Run: headless pygame with SDL's dummy video driver; simulated clock (each Clock.tick advances the game by its frame time, no real sleeping); random seed 0; keys injected as events and as key.get_pressed() state; mouse plan: one left click at the window centre at the start of phase 2, then a move to the lower-right quarter at the start of phase 3.
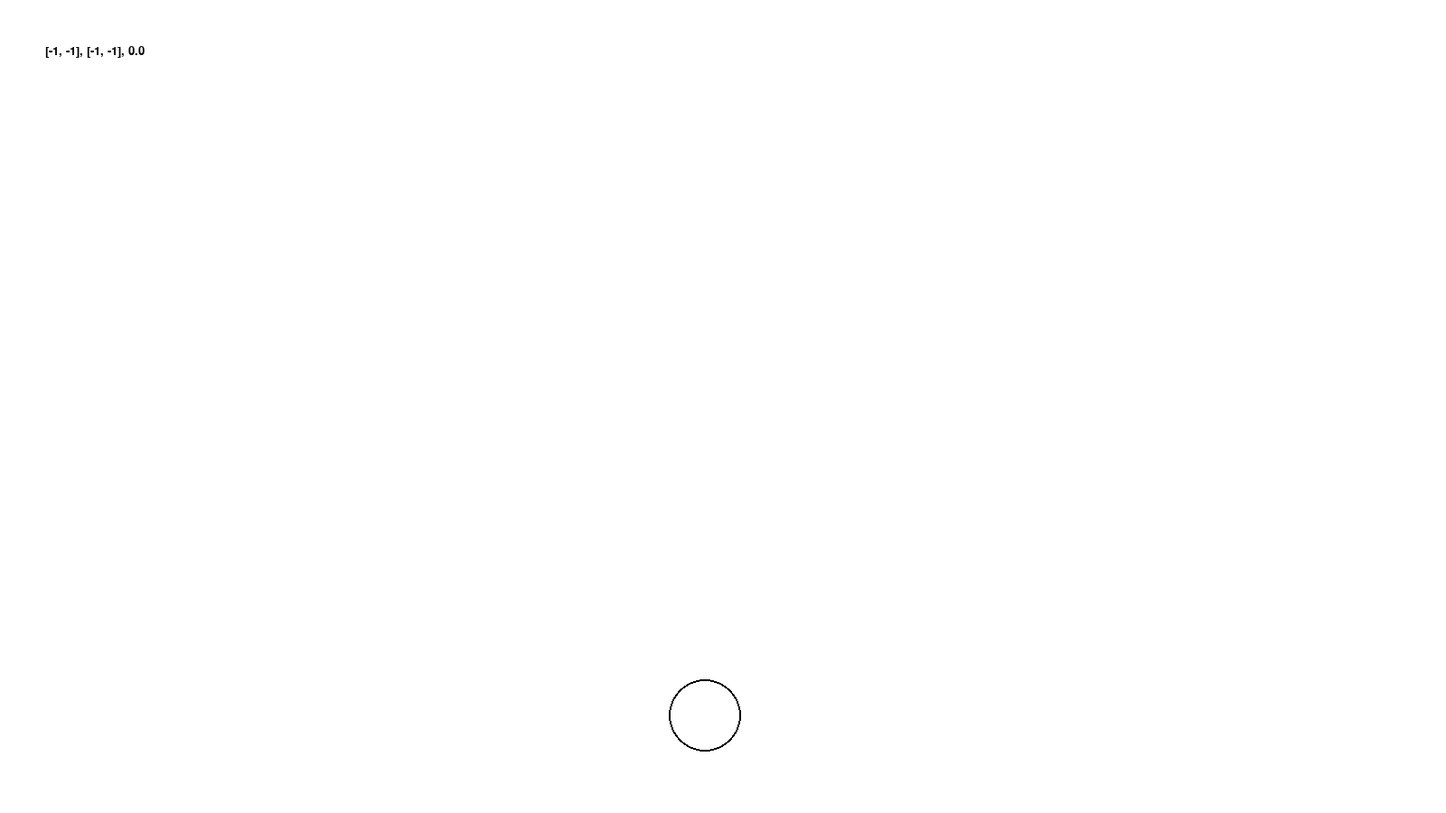
Frame 1 of 4 · flips 1–60 · no input
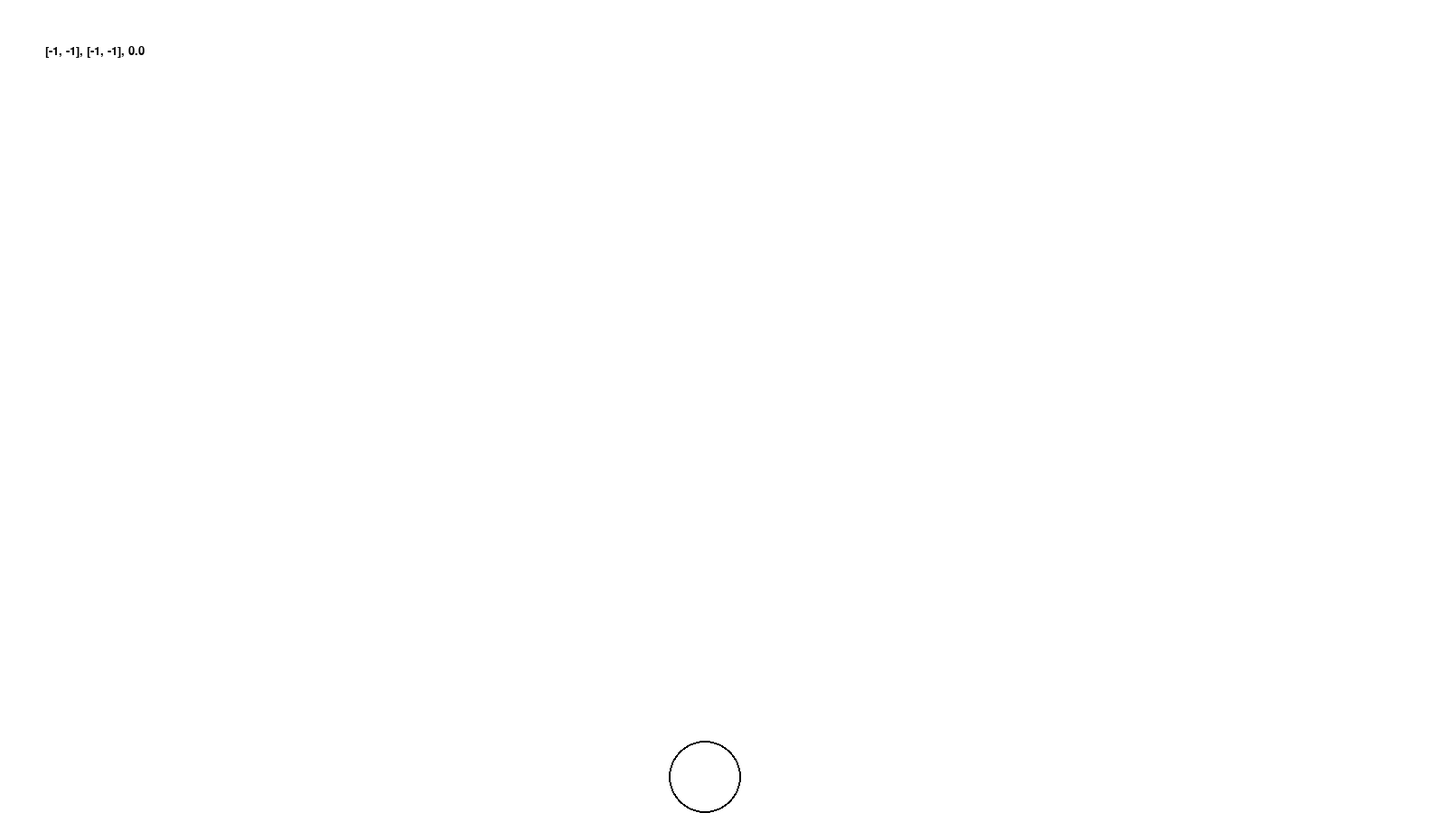
Frame 2 of 4 · flips 61–180 · clicked the window centre · tapped SPACE, RETURN · held RIGHT (→), D
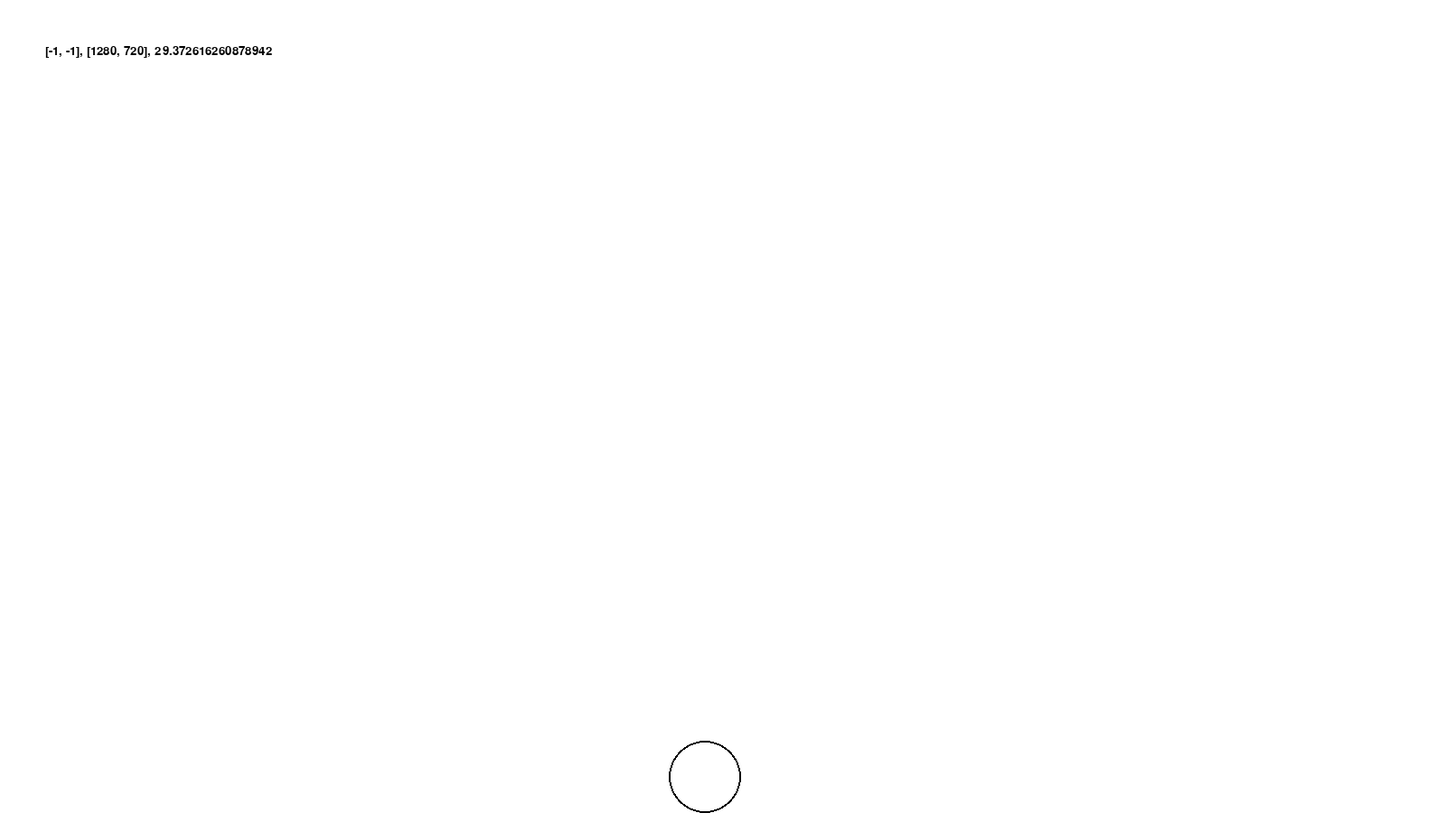
Frame 3 of 4 · flips 181–300 · moved the mouse to the lower-right quarter · held DOWN (↓), S
Frame 4 of 4 · flips 301–420 · held LEFT (←), A, UP (↑), W · screen unchanged from frame 3, image omitted

The pygame program that drew these frames:

import pygame
import math

# 초기화
pygame.init()

size = [1600, 900]
screen = pygame.display.set_mode(size)

pygame.display.set_caption("자유 낙하")
font = pygame.font.SysFont("consolas", 20)

clock = pygame.time.Clock()
white = (255, 255, 255)
black = (0, 0, 0)
GRAVITY_SCALE = 0.981


class Vector2:
    def __init__(self, x: float, y: float) -> None:
        self.x = x
        self.y = y

    # 연산자 오버로딩 #
    def __add__(self, other) -> None:  # 덧셈 연산
        return Vector2(self.x + other.x, self.y + other.y)

    def __mul__(self, other) -> None:  # 곱셈 연산
        return Vector2(self.x * other.x, self.y * other.y)

    def __eq__(self, __value: object) -> bool:  # 비교 연산
        return self.x == __value.x and self.y == __value.y

    # 연산자 오버로딩 #


# 거리 구하는 메소드
def Distance(pos1: Vector2, pos2: Vector2) -> float:
    return math.sqrt((pos1.x - pos2.x) ** 2 + (pos1.y - pos2.y) ** 2)


#


# 각도 구하는 메소드
def GetAngle(pos1: Vector2, pos2: Vector2) -> float:
    return math.atan2(pos2.y - pos1.y, pos2.x - pos1.x) * 180 / math.pi


#


# 화면에 글씨쓰는 메소드
def PrintText(msg, color="BLACK", pos=(50, 50)):
    textSurface = font.render(msg, True, pygame.Color(color), None)
    textRect = textSurface.get_rect()
    textRect.topleft = pos

    screen.blit(textSurface, textRect)


#


# 일반각 구하는 메소드
def GetNormalAngle(angle: float) -> float:
    return (angle % 360 + 360) % 360


#

# def CircleCollision(pos1: Vector2, pos2: Vector2) -> bool:
#     if Distance(pos1, pos2) <= pos1.radius + pos2.radius:
#         return True
#     else:
#         return False


#
class Object:
    def __init__(self) -> None:  # 필드
        self.radius = 40
        self.pos = Vector2(size[0] / 2 - self.radius / 2, size[1] / 2 - self.radius / 2)
        self.mouseDownPos = Vector2(-1, -1)
        self.mouseUpPos = Vector2(-1, -1)
        self.angle = 0
        self.mass = 0.5
        self.velocity = Vector2(0, 0)
        self.gravityScale = 0
        self.isBounded = False

    def Update(self):
        self.gravityScale += GRAVITY_SCALE * self.mass
        if self.pos.y >= size[1] - self.radius:  # 지표면에 닿았을 때
            if self.isBounded == False:  # 튕기기 연산(두 번 튕기게하지 않기 위해)
                self.gravityScale = 0
                self.velocity *= Vector2(0.4, 0.4)
                self.velocity.y = -abs(self.velocity.y)
                self.isBounded = True
            if abs(self.velocity.y) <= 1:
                self.velocity.y = 0

        else:
            self.velocity.y += self.gravityScale
            self.isBounded = False
        if self.pos.y <= self.radius:  # 천장에 닿았을 때
            self.velocity.y = abs(self.velocity.y)
        # self.pos.y += self.gravityScale
        self.pos += self.velocity

    def Render(self):
        # 띄워줄 화면, 선(원) 색깔, 위치좌표, 크기, 선 두께(옵션)

        pygame.draw.circle(screen, black, [self.pos.x, self.pos.y], self.radius, 2)
        if obj.mouseDownPos != Vector2(-1, -1) and obj.mouseUpPos != Vector2(-1, -1):
            pygame.draw.line(
                screen,
                black,
                [obj.mouseDownPos.x, obj.mouseDownPos.y],
                [obj.mouseUpPos.x, obj.mouseUpPos.y],
                3,
            )
        PrintText(
            f"{[obj.mouseDownPos.x, obj.mouseDownPos.y]}, {[obj.mouseUpPos.x, obj.mouseUpPos.y]}, {GetNormalAngle(GetAngle(Vector2(obj.mouseDownPos.x, obj.mouseDownPos.y), Vector2(obj.mouseUpPos.x, obj.mouseUpPos.y)))}"
        )

    def Jump(self):
        self.velocity.y = -30
        self.gravityScale = 0

    def Fire(self, force):
        self.gravityScale = 0
        self.angle = GetAngle(self.mouseDownPos, self.mouseUpPos)
        self.velocity.x += math.cos(self.angle * math.pi / 180) * force
        self.velocity.y += math.sin(self.angle * math.pi / 180) * force
        self.mouseDownPos = Vector2(-1, -1)
        self.mouseUpPos = Vector2(-1, -1)


obj = Object()

end = False

while end == False:
    clock.tick(24)
    for event in pygame.event.get():
        if event.type == pygame.QUIT:
            end = True
        elif event.type == pygame.KEYDOWN:
            if event.key == pygame.K_SPACE:
                obj.Jump()
        elif event.type == pygame.MOUSEBUTTONDOWN and event.button == 1:
            obj.mouseDownPos = Vector2(
                pygame.mouse.get_pos()[0], pygame.mouse.get_pos()[1]
            )
        elif event.type == pygame.MOUSEBUTTONUP and event.button == 1:
            obj.mouseUpPos = Vector2(
                pygame.mouse.get_pos()[0], pygame.mouse.get_pos()[1]
            )
            obj.Fire(Distance(obj.mouseDownPos, obj.mouseUpPos) * 0.1)
        elif event.type == pygame.MOUSEMOTION:
            obj.mouseUpPos = Vector2(
                pygame.mouse.get_pos()[0], pygame.mouse.get_pos()[1]
            )

    obj.Update()

    screen.fill(white)
    obj.Render()
    pygame.display.flip()

# 초기화

# --무한반복--
# 업데이트(유저의 입력을 받는 단계)
# 렌더링(그려주기)
# -----------

# 메모리 해제 (릴리즈)

pygame.quit()
